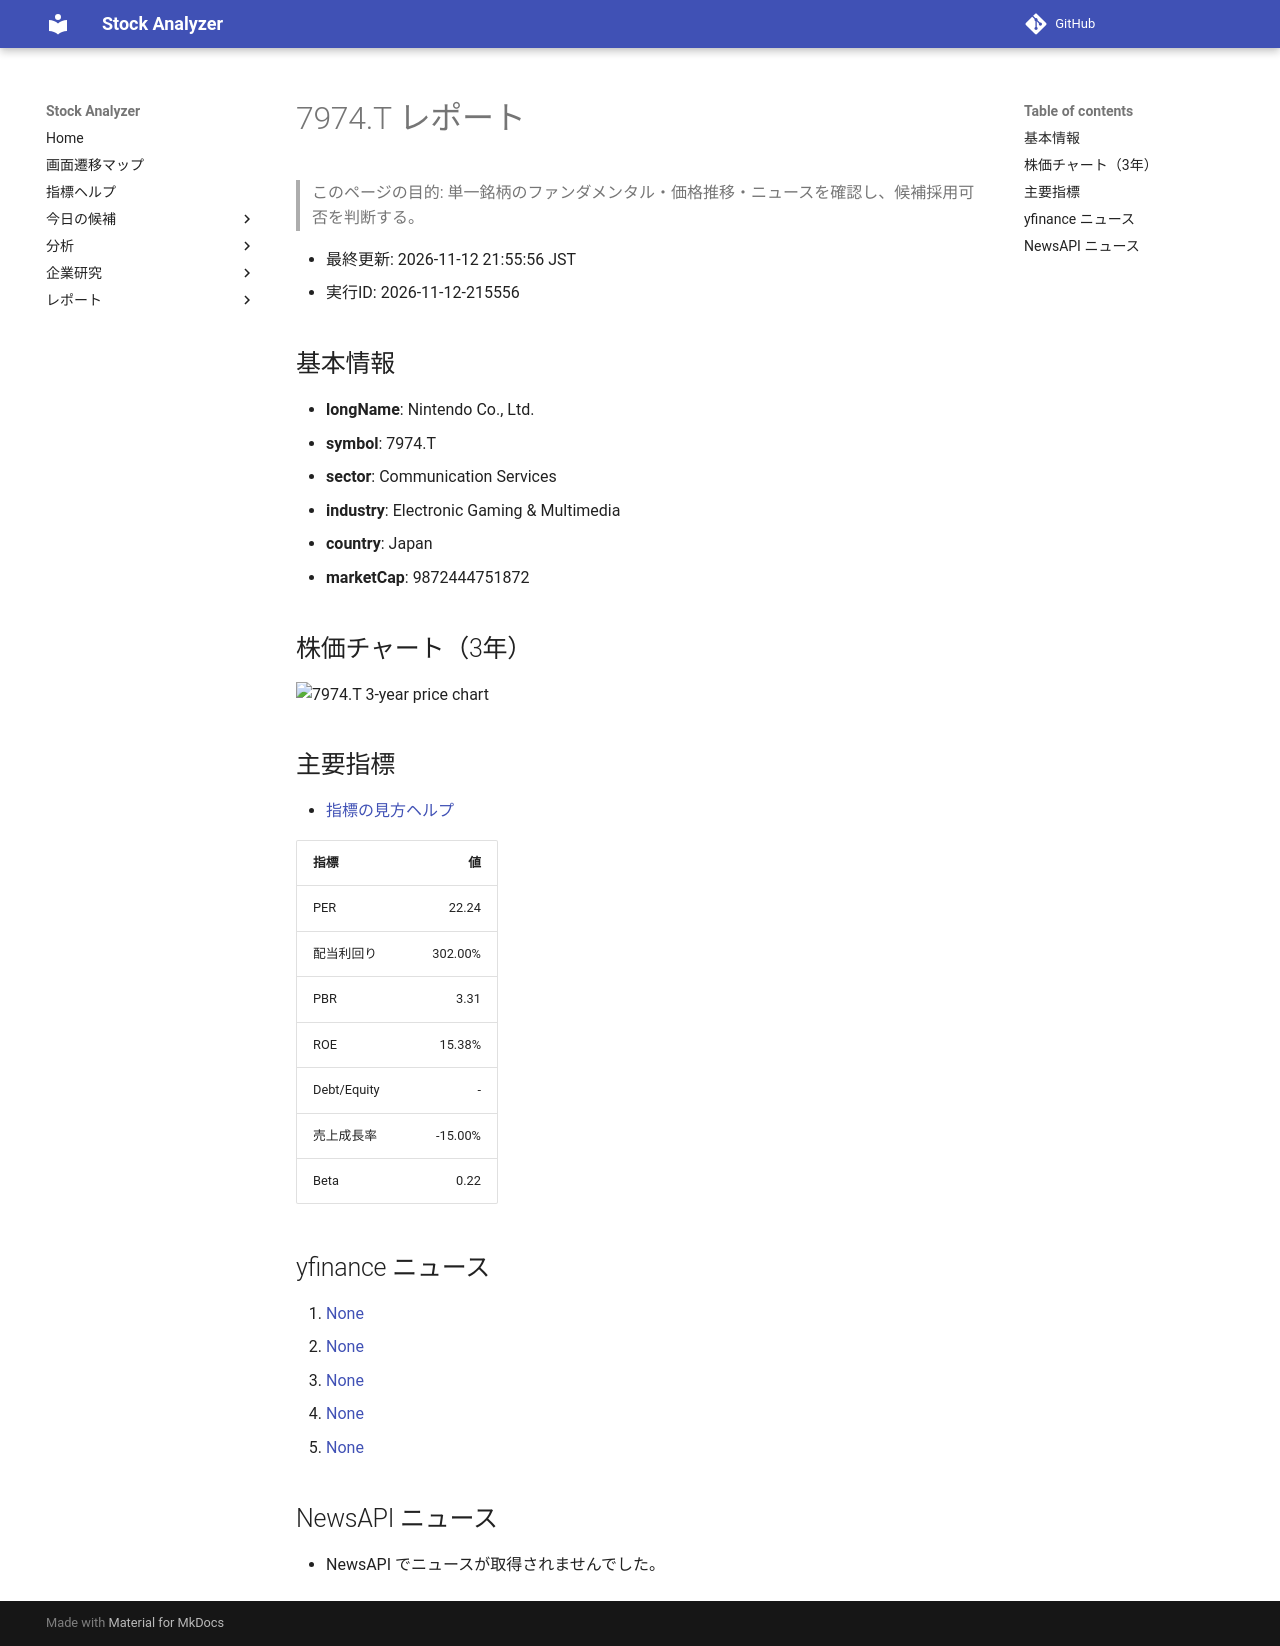

repository: Yumi-note/Making-APP · page: reports/2026-11-12/215556/7974_T/index.html · generator: mkdocs

# 7974.T レポート

> このページの目的: 単一銘柄のファンダメンタル・価格推移・ニュースを確認し、候補採用可否を判断する。

- 最終更新: 2026-11-12 21:55:56 JST
- 実行ID: 2026-11-12-215556

## 基本情報

- **longName**: Nintendo Co., Ltd.
- **symbol**: 7974.T
- **sector**: Communication Services
- **industry**: Electronic Gaming & Multimedia
- **country**: Japan
- **marketCap**: 9872444751872

## 株価チャート（3年）

![7974.T 3-year price chart](7974_T_3y.png)

## 主要指標

- [指標の見方ヘルプ](../../../../indicators.md)

| 指標 | 値 |
|---|---:|
| PER | 22.24 |
| 配当利回り | 302.00% |
| PBR | 3.31 |
| ROE | 15.38% |
| Debt/Equity | - |
| 売上成長率 | -15.00% |
| Beta | 0.22 |

## yfinance ニュース

1. [None](None)
2. [None](None)
3. [None](None)
4. [None](None)
5. [None](None)

## NewsAPI ニュース

- NewsAPI でニュースが取得されませんでした。
